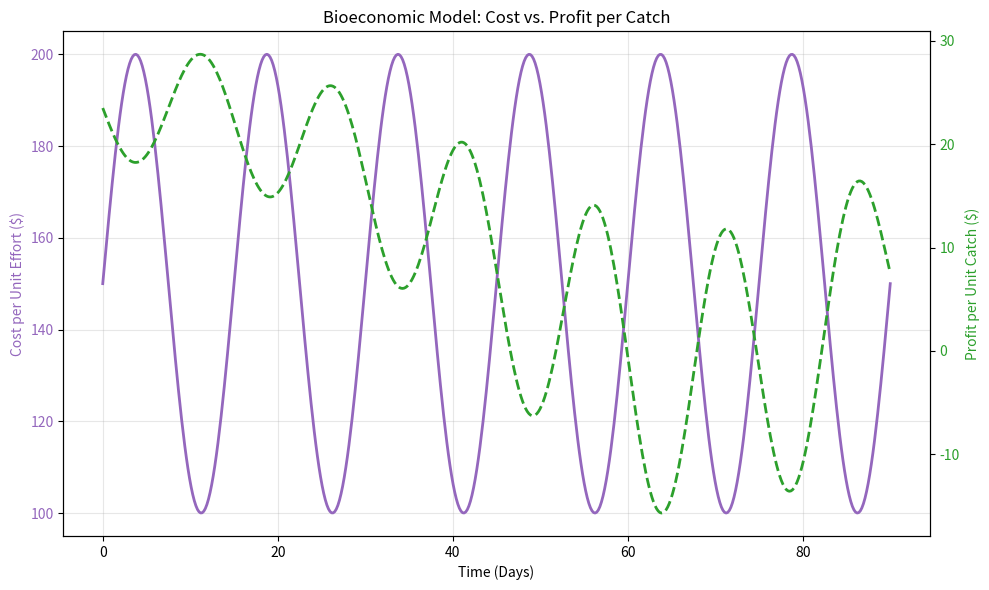
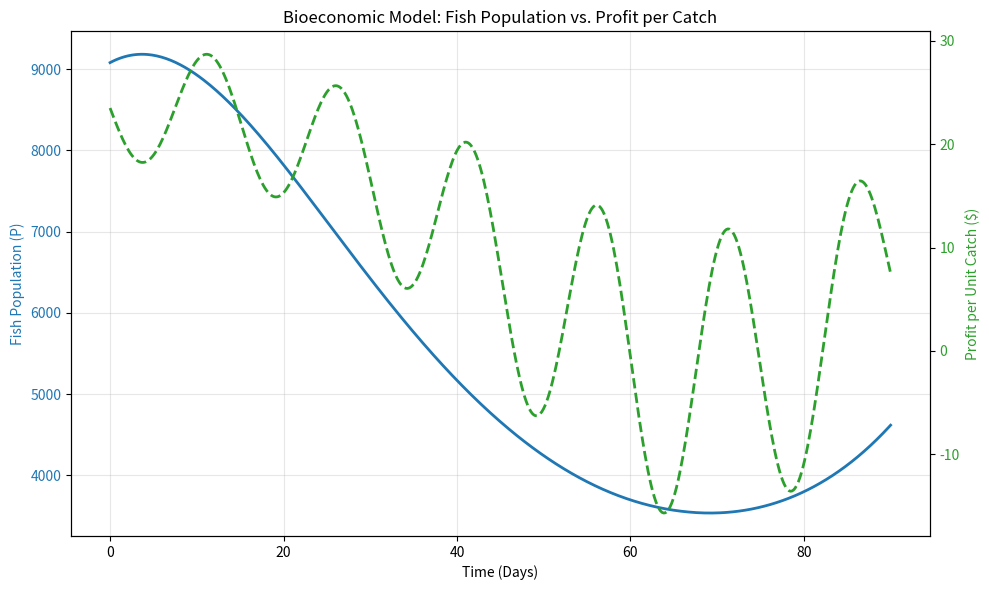

Python code for these plots, in order:
import numpy as np
import matplotlib.pyplot as plt
from scipy.integrate import solve_ivp
	
# --- 1. Model Parameters ---
r = 0.05        # Intrinsic growth rate of the fish population
K = 11715       # Carrying capacity of the environment
q = 0.001       # Catchability coefficient
p = 40          # Price per unit catch
c = 150         # Cost per unit of fishing effort
days = 90       # Length of the fishing season in days
P0 = [9080]     # Initial fish population
	
# Effort parameters
#E_min = 10
#E_max = 100
E_min = 5
E_max = 50
	
# Periodic Cost Parameters: C(t) = C0 + A*sin(omega*t + phi)
C0 = c        # Baseline average cost per unit effort
A = 50          # Amplitude of cost fluctuation
omega = 12 * np.pi / days # Angular frequency (1 full cycle per 90-day season)
phi = 0         # Phase shift (starts at baseline cost)
	
# --- 2. Time-Dependent Functions ---
def E(t):
    """Fishing effort function."""
    return E_min + (E_max - E_min) * np.sin(np.pi * t / days)
	
def C(t):
    """Periodic cost per unit effort function."""
    return C0 + A * np.sin(omega * t + phi)
	
# --- 3. Differential Equation for Population ---
def population_model(t, P):
    return r * P * (1 - P / K) - q * P * E(t)
	
# --- 4. Solving the Model ---
t_span = (0, days)
t_eval = np.linspace(0, days, 500)
solution = solve_ivp(population_model, t_span, P0, t_eval=t_eval)
	
time = solution.t
population = solution.y[0]
effort = E(time)
cost_per_effort = C(time)
	
# --- 5. Economic Model ---
# Profit per unit catch: pi_catch = p - C(t) / (q * P)
profit_per_catch = p - cost_per_effort / (q * population)
	
# --- 6. Visualization ---
	
# --- Plot 1: Cost per Unit Effort vs. Profit per Unit Catch ---
fig1, ax1 = plt.subplots(figsize=(10, 6))
	
color1 = 'tab:purple'
ax1.set_xlabel('Time (Days)')
ax1.set_ylabel('Cost per Unit Effort ($)', color=color1)
ax1.plot(time, cost_per_effort, color=color1, linewidth=2, label='Cost C(t)')
ax1.tick_params(axis='y', labelcolor=color1)
ax1.grid(True, alpha=0.3)
	
ax2 = ax1.twinx()
color2 = 'tab:green'
ax2.set_ylabel('Profit per Unit Catch ($)', color=color2)
ax2.plot(time, profit_per_catch, color=color2, linestyle='--', linewidth=2, label='Profit Margin')
ax2.tick_params(axis='y', labelcolor=color2)
	
plt.title('Bioeconomic Model: Cost vs. Profit per Catch')
fig1.tight_layout()
plt.show()
	
# --- Plot 2: Fish Population vs. Profit per Unit Catch ---
fig2, ax3 = plt.subplots(figsize=(10, 6))
	
color3 = 'tab:blue'
ax3.set_xlabel('Time (Days)')
ax3.set_ylabel('Fish Population (P)', color=color3)
ax3.plot(time, population, color=color3, linewidth=2, label='Fish Population')
ax3.tick_params(axis='y', labelcolor=color3)
ax3.grid(True, alpha=0.3)
	
ax4 = ax3.twinx()
color4 = 'tab:green'
ax4.set_ylabel('Profit per Unit Catch ($)', color=color4)
ax4.plot(time, profit_per_catch, color=color4, linestyle='--', linewidth=2, label='Profit Margin')
ax4.tick_params(axis='y', labelcolor=color4)
	
plt.title('Bioeconomic Model: Fish Population vs. Profit per Catch')
fig2.tight_layout()
plt.show()
